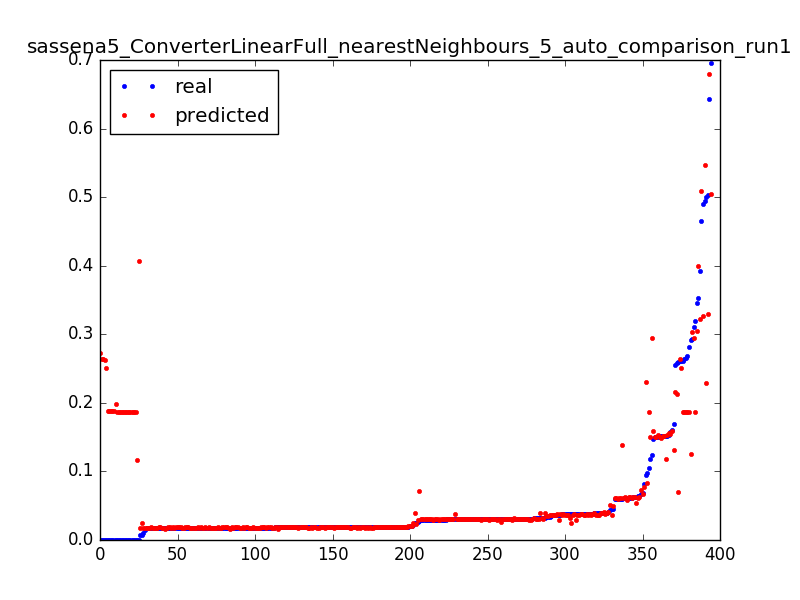

The file beside this chart, header and first rows:
0.29299922636140724, 0.303722644008, 0.0031847133757961785
0.148, 0.1594, 0.006369
0.1577, 0.1551, 0.009554
0.1184, 0.1503, 0.01274
0.1696, 0.1312, 0.01592
0.1516, 0.1187, 0.01911
0.3524, 0.4001, 0.003185
0.2606, 0.2644, 0.006369
0.2606, 0.2512, 0.009554
0.09497, 0.231, 0.01274
1.3112518521432411e-05, 0.1174, 0.003185
0.2589, 0.06975, 0.006369
0.0247, 0.02359, 0.009554
0.02042, 0.02029, 0.01274
0.01992, 0.01971, 0.01592
0.01938, 0.01954, 0.01911
0.019, 0.01918, 0.02229
0.01887, 0.01923, 0.02548
0.01887, 0.01917, 0.02866
0.01896, 0.01893, 0.03185
0.019, 0.01888, 0.03503
0.0185, 0.01894, 0.03822
0.01904, 0.01873, 0.0414
0.01863, 0.01866, 0.04459
0.01884, 0.01863, 0.04777
0.01924, 0.01868, 0.05096
0.01829, 0.01854, 0.05414
0.01838, 0.01862, 0.05732
0.01933, 0.01853, 0.06051
0.01846, 0.01862, 0.06369
0.01837, 0.01879, 0.06688
0.01883, 0.01896, 0.07006
0.01934, 0.01872, 0.07325
0.01887, 0.01855, 0.07643
0.01812, 0.01862, 0.07962
0.01867, 0.01857, 0.0828
0.01893, 0.0184, 0.08599
0.01884, 0.01861, 0.08917
0.01918, 0.01862, 0.09236
0.01834, 0.01853, 0.09554
0.01834, 0.01858, 0.09873
0.01867, 0.01843, 0.1019
0.01813, 0.01822, 0.1051
0.0184, 0.01741, 0.1083
0.01792, 0.01834, 0.1115
0.01855, 0.01837, 0.1146
0.01785, 0.01829, 0.1178
0.01811, 0.0193, 0.121
0.01857, 0.01845, 0.1242
0.01858, 0.01834, 0.1274
0.0181, 0.01838, 0.1306
0.01833, 0.01842, 0.1338
0.01838, 0.01841, 0.1369
0.01887, 0.01858, 0.1401
0.01833, 0.01845, 0.1433
0.0182, 0.01842, 0.1465
0.01853, 0.01852, 0.1497
0.01859, 0.01839, 0.1529
0.01806, 0.01831, 0.1561
0.01872, 0.01828, 0.1592
0.01825, 0.01829, 0.1624
... 334 more rows
